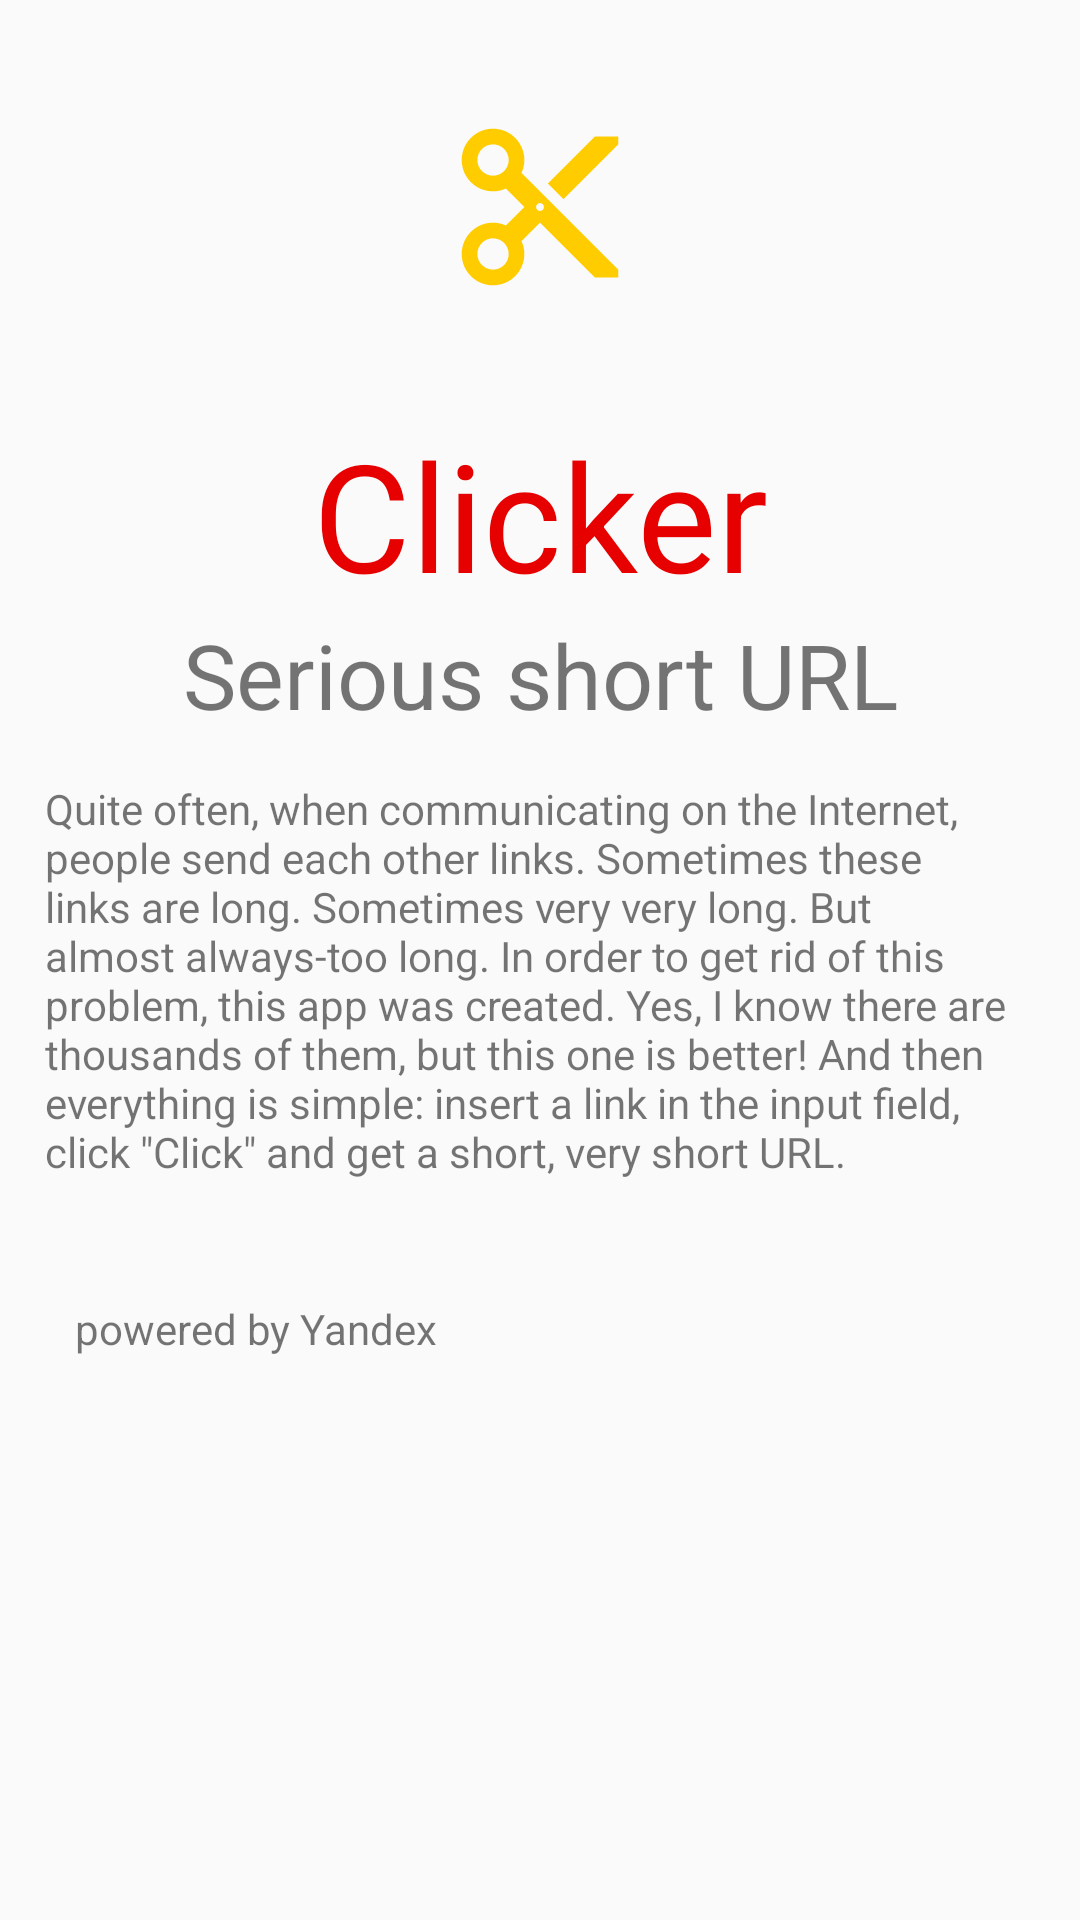

Produce the Android XML layout that renders to this screen, including the resource entries it uses.
<!-- AndroidManifest.xml: application theme AppTheme -->
<!-- res/layout/activity_about.xml -->
<?xml version="1.0" encoding="utf-8"?>
<LinearLayout
    android:layout_width="fill_parent"
    android:layout_height="fill_parent"
    xmlns:android="http://schemas.android.com/apk/res/android">
    <ScrollView
        android:layout_width="fill_parent"
        android:layout_height="wrap_content">
<LinearLayout xmlns:android="http://schemas.android.com/apk/res/android"
    xmlns:tools="http://schemas.android.com/tools"
    android:layout_width="match_parent"
    android:layout_height="match_parent"
    tools:context=".About"
    android:orientation="vertical">

<ImageView
    android:layout_width="match_parent"
    android:layout_height="wrap_content"
    android:src="@drawable/ic"
    android:layout_margin="15dp"/>
    <TextView
        android:layout_width="match_parent"
        android:layout_height="wrap_content"
        android:gravity="center"
        android:text="@string/app_name"
        android:textSize="50dp"
        android:textColor="@color/colorPrimary"/>
    <TextView
        android:layout_width="match_parent"
        android:layout_height="wrap_content"
        android:gravity="center"
        android:textSize="30dp"
        android:text="@string/short_annotation"/>
    <TextView
        android:layout_width="match_parent"
        android:layout_height="wrap_content"
        android:text="@string/annotation"
        android:layout_marginTop="25dp"
        android:layout_margin="15dp"/>
    <TextView
        android:layout_width="match_parent"
        android:layout_height="wrap_content"
        android:text="@string/copyright"
        android:layout_margin="25dp"/>
    <ImageView
        android:layout_width="50dp"
        android:layout_height="50dp"
        android:layout_gravity="center"
        android:src="@drawable/cubeqw"
        android:onClick="onClick"
        android:layout_margin="15dp"
        />
</LinearLayout>
    </ScrollView>
</LinearLayout>
<!-- resources referenced by this layout -->
<resources>
  <color name="colorPrimary">#E60000</color>
  <!-- drawable ic (drawable) -->
  <vector xmlns:android="http://schemas.android.com/apk/res/android"
      android:width="108dp"
      android:height="108dp"
      android:viewportWidth="41.37931"
      android:viewportHeight="41.37931"
      android:tint="@color/colorAccent">
    <group android:translateX="8.689655"
        android:translateY="8.689655">
        <path
            android:fillColor="#FF000000"
            android:pathData="M9.64,7.64c0.23,-0.5 0.36,-1.05 0.36,-1.64 0,-2.21 -1.79,-4 -4,-4S2,3.79 2,6s1.79,4 4,4c0.59,0 1.14,-0.13 1.64,-0.36L10,12l-2.36,2.36C7.14,14.13 6.59,14 6,14c-2.21,0 -4,1.79 -4,4s1.79,4 4,4 4,-1.79 4,-4c0,-0.59 -0.13,-1.14 -0.36,-1.64L12,14l7,7h3v-1L9.64,7.64zM6,8c-1.1,0 -2,-0.89 -2,-2s0.9,-2 2,-2 2,0.89 2,2 -0.9,2 -2,2zM6,20c-1.1,0 -2,-0.89 -2,-2s0.9,-2 2,-2 2,0.89 2,2 -0.9,2 -2,2zM12,12.5c-0.28,0 -0.5,-0.22 -0.5,-0.5s0.22,-0.5 0.5,-0.5 0.5,0.22 0.5,0.5 -0.22,0.5 -0.5,0.5zM19,3l-6,6 2,2 7,-7L22,3z"/>
    </group>
  </vector>
  <string name="annotation">Quite often, when communicating on the Internet, people send each other links. Sometimes these links are long. Sometimes very very long. But almost always-too long. In order to get rid of this problem, this app was created. Yes, I know there are thousands of them, but this one is better!  And then everything is simple: insert a link in the input field, click \"Click\" and get a short, very short URL.</string>
  <string name="app_name">Clicker</string>
  <string name="copyright">powered by Yandex</string>
  <string name="short_annotation">Serious short URL</string>
  <style name="AppTheme" parent="Theme.AppCompat.Light.DarkActionBar">
          <item name="actionBarStyle">@style/Widget.ActionBar</item>
          <item name="colorPrimary">@color/colorPrimary</item>
          <item name="colorPrimaryDark">@color/colorPrimaryDark</item>
          <item name="colorAccent">@color/colorAccent</item>
      </style>
  <color name="colorAccent">#FFCC00</color>
  <style name="Widget.ActionBar" parent="@style/Widget.AppCompat.ActionBar">
          <item name="titleTextStyle">@style/TextAppearance.Widget.ActionBar.Title</item>
          <item name="subtitleTextStyle">@style/TextAppearance.Widget.ActionBar.Subtitle</item>
      </style>
  <color name="colorPrimaryDark">#E60000</color>
  <style name="TextAppearance.Widget.ActionBar.Title" parent="@style/TextAppearance.AppCompat.Widget.ActionBar.Title">
          <item name="android:textColor">@color/colorPrimary</item>
      </style>
  <style name="TextAppearance.Widget.ActionBar.Subtitle" parent="@style/TextAppearance.AppCompat.Widget.ActionBar.Subtitle">
          <item name="android:textColor">@color/colorAccent</item>
      </style>
</resources>
